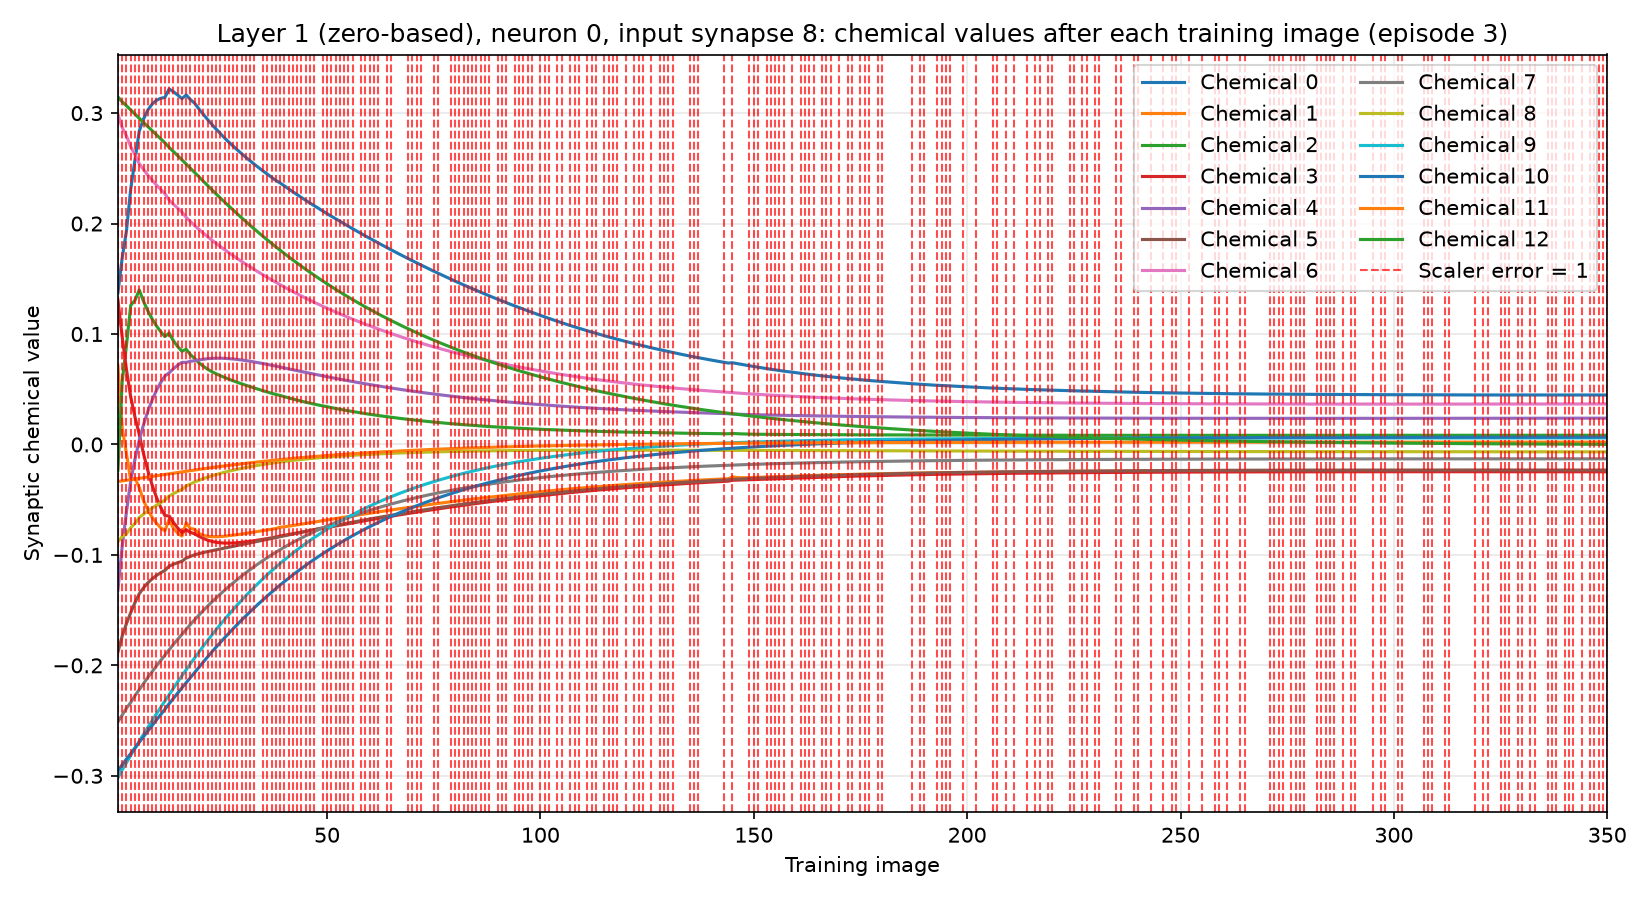

Source data for this figure (header and first rows):
training_image, input_synapse, output_neuron, chemical, value, scaler_error, correct_class_probability
1, 8, 0, 0, 0.1374, 1, 0.01882
1, 8, 0, 1, 0.07109, 1, 0.01882
1, 8, 0, 2, -0.02329, 1, 0.01882
1, 8, 0, 3, 0.1309, 1, 0.01882
1, 8, 0, 4, -0.1319, 1, 0.01882
1, 8, 0, 5, -0.1879, 1, 0.01882
1, 8, 0, 6, 0.2987, 1, 0.01882
1, 8, 0, 7, -0.2511, 1, 0.01882
1, 8, 0, 8, -0.08799, 1, 0.01882
1, 8, 0, 9, -0.3018, 1, 0.01882
1, 8, 0, 10, -0.2955, 1, 0.01882
1, 8, 0, 11, -0.03361, 1, 0.01882
1, 8, 0, 12, 0.3146, 1, 0.01882
2, 8, 0, 0, 0.1688, 1, 0.04113
2, 8, 0, 1, 0.01518, 1, 0.04113
2, 8, 0, 2, 0.05696, 1, 0.04113
2, 8, 0, 3, 0.09738, 1, 0.04113
2, 8, 0, 4, -0.09235, 1, 0.04113
2, 8, 0, 5, -0.1734, 1, 0.04113
2, 8, 0, 6, 0.2869, 1, 0.04113
2, 8, 0, 7, -0.2449, 1, 0.04113
2, 8, 0, 8, -0.08348, 1, 0.04113
2, 8, 0, 9, -0.2946, 1, 0.04113
2, 8, 0, 10, -0.2899, 1, 0.04113
2, 8, 0, 11, -0.03299, 1, 0.04113
2, 8, 0, 12, 0.3103, 1, 0.04113
3, 8, 0, 0, 0.1933, 1, 0.0006256
3, 8, 0, 1, -0.008253, 1, 0.0006256
3, 8, 0, 2, 0.0896, 1, 0.0006256
3, 8, 0, 3, 0.06775, 1, 0.0006256
3, 8, 0, 4, -0.06106, 1, 0.0006256
3, 8, 0, 5, -0.1622, 1, 0.0006256
3, 8, 0, 6, 0.2793, 1, 0.0006256
3, 8, 0, 7, -0.2388, 1, 0.0006256
3, 8, 0, 8, -0.081, 1, 0.0006256
3, 8, 0, 9, -0.2882, 1, 0.0006256
3, 8, 0, 10, -0.285, 1, 0.0006256
3, 8, 0, 11, -0.03241, 1, 0.0006256
3, 8, 0, 12, 0.3066, 1, 0.0006256
4, 8, 0, 0, 0.2313, 1, 0.0009961
4, 8, 0, 1, -0.03244, 1, 0.0009961
4, 8, 0, 2, 0.126, 1, 0.0009961
4, 8, 0, 3, 0.04304, 1, 0.0009961
4, 8, 0, 4, -0.033, 1, 0.0009961
4, 8, 0, 5, -0.1522, 1, 0.0009961
4, 8, 0, 6, 0.2696, 1, 0.0009961
4, 8, 0, 7, -0.2336, 1, 0.0009961
4, 8, 0, 8, -0.07538, 1, 0.0009961
4, 8, 0, 9, -0.2815, 1, 0.0009961
4, 8, 0, 10, -0.2798, 1, 0.0009961
4, 8, 0, 11, -0.03182, 1, 0.0009961
4, 8, 0, 12, 0.3028, 1, 0.0009961
5, 8, 0, 0, 0.2577, 1, 0.06973
5, 8, 0, 1, -0.03044, 1, 0.06973
5, 8, 0, 2, 0.1305, 1, 0.06973
5, 8, 0, 3, 0.02477, 1, 0.06973
5, 8, 0, 4, -0.0133, 1, 0.06973
5, 8, 0, 5, -0.1431, 1, 0.06973
5, 8, 0, 6, 0.2624, 1, 0.06973
5, 8, 0, 7, -0.2275, 1, 0.06973
... 4,490 more rows
